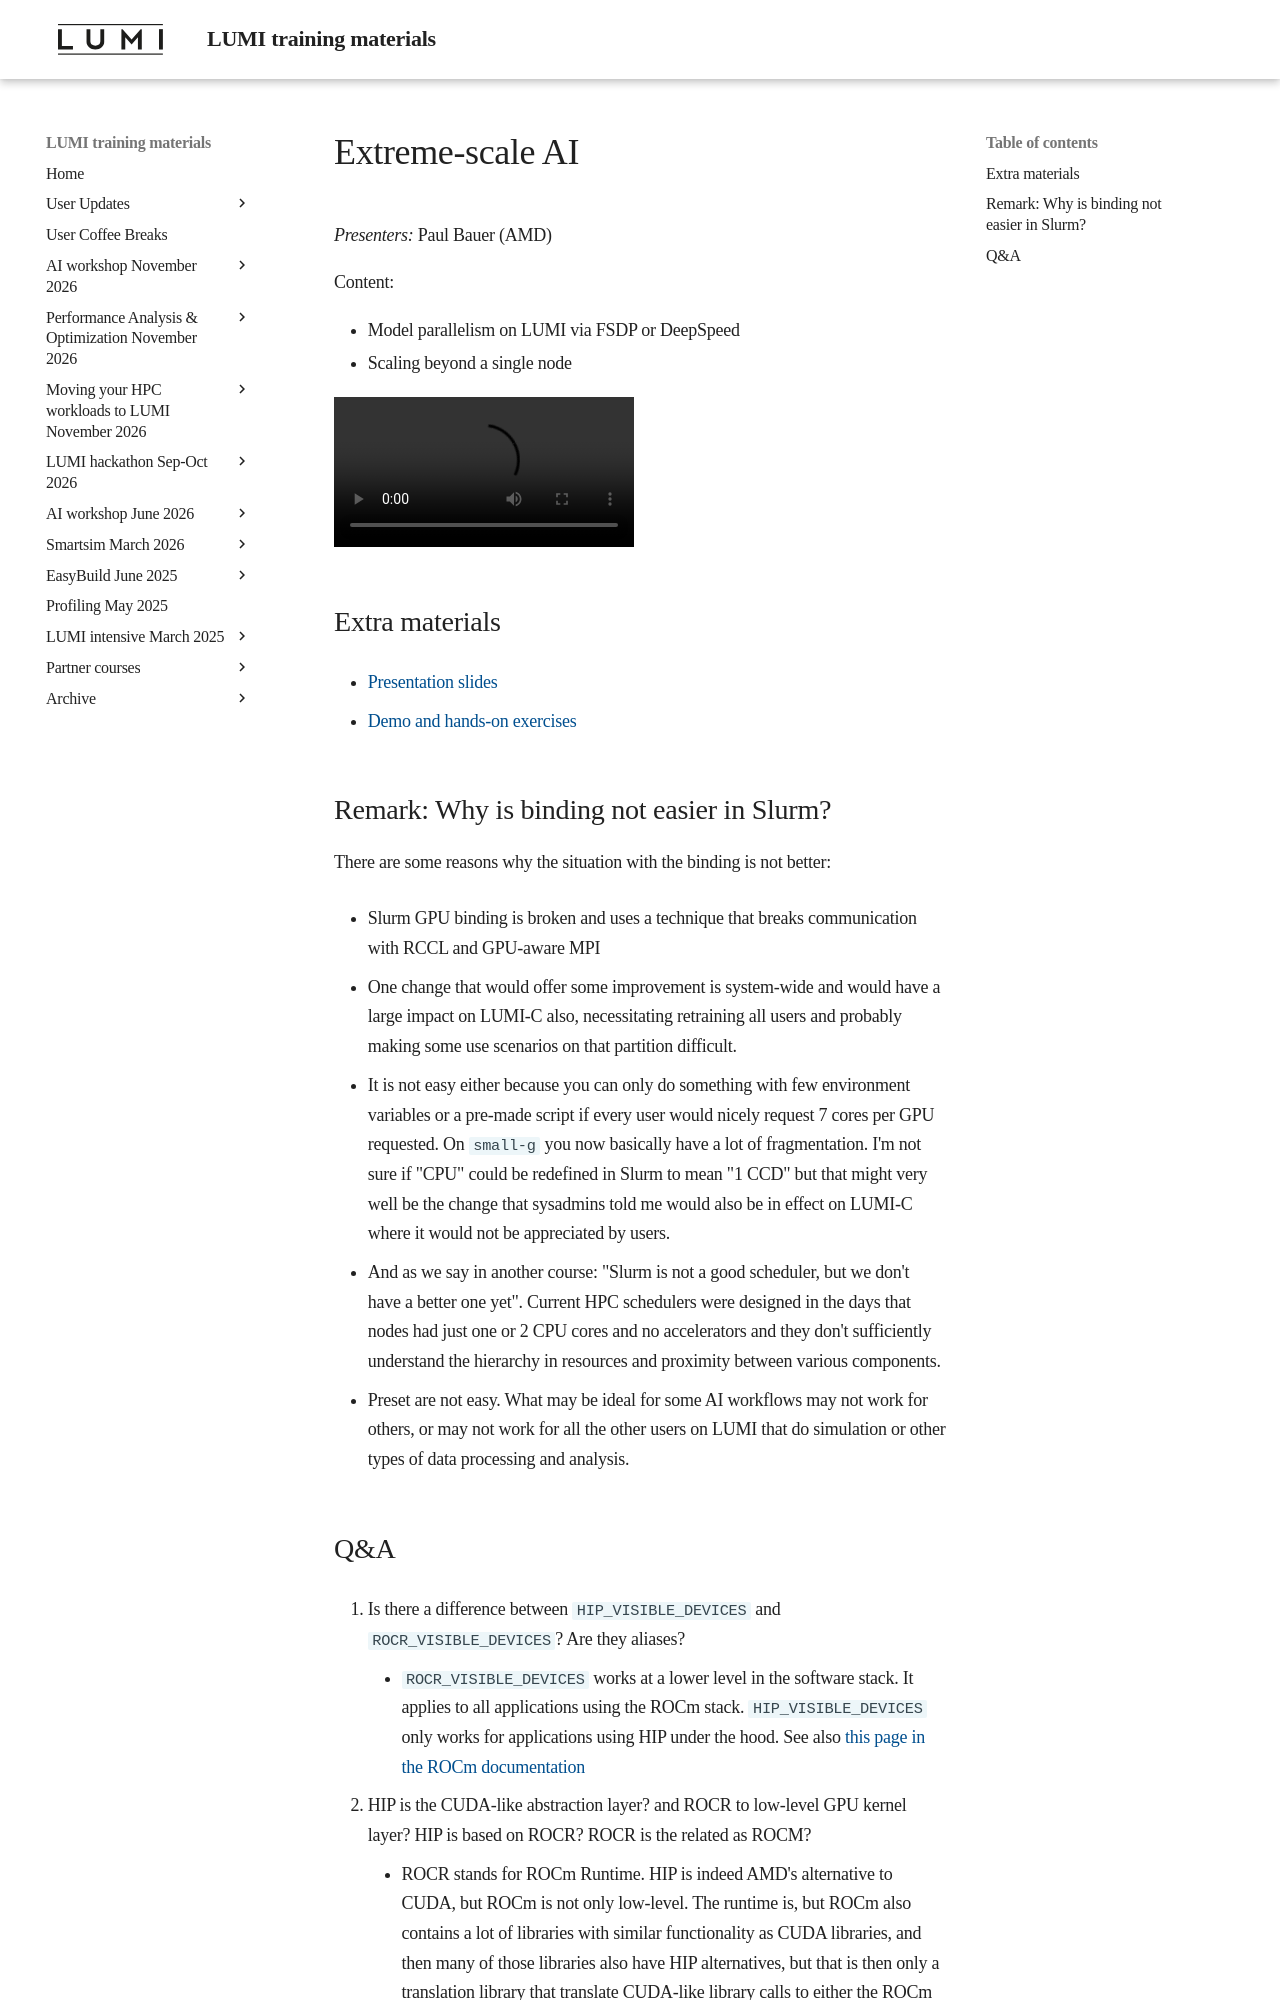

repository: Lumi-supercomputer/LUMI-training-materials · page: ai-20250204/extra_09_ExtremeScale/index.html · generator: mkdocs

# Extreme-scale AI

*Presenters:* Paul Bauer (AMD)

Content:

-   Model parallelism on LUMI via FSDP or DeepSpeed
-   Scaling beyond a single node 


<!--
A video recording will follow.
-->

<video src="https://462000265.lumidata.eu/ai-20250204/recordings/09_ExtremeScale.mp4" controls="controls"></video>


## Extra materials

<!--
More materials will become available during and shortly after the course
-->

-   [Presentation slides](https://462000265.lumidata.eu/ai-20250204/files/LUMI-ai-20250204-09-Extreme_scale_AI.pdf)

-   [Demo and hands-on exercises](E09_ExtremeScale.md)


## Remark: Why is binding not easier in Slurm?

There are some reasons why the situation with the binding is not better:

-   Slurm GPU binding is broken and uses a technique that breaks communication with RCCL and GPU-aware MPI

-   One change that would offer some improvement is system-wide and would have a large impact on LUMI-C also, 
    necessitating retraining all users and probably making some use scenarios on that partition difficult.

-   It is not easy either because you can only do something with few environment variables or a pre-made script 
    if every user would nicely request 7 cores per GPU requested. On `small-g` you now basically have a lot of 
    fragmentation. I'm not sure if "CPU" could be redefined in Slurm to mean "1 CCD" but that might very well 
    be the change that sysadmins told me would also be in effect on LUMI-C where it would not be appreciated by 
    users.

-   And as we say in another course: "Slurm is not a good scheduler, but we don't have a better one yet".
    Current HPC schedulers were designed in the days that nodes had just one or 2 CPU cores and no accelerators
    and they don't sufficiently understand the hierarchy in resources and proximity between various components.

-   Preset are not easy. What may be ideal for some AI workflows may not work for others, or may not work for all
    the other users on LUMI that do simulation or other types of data processing and analysis.
